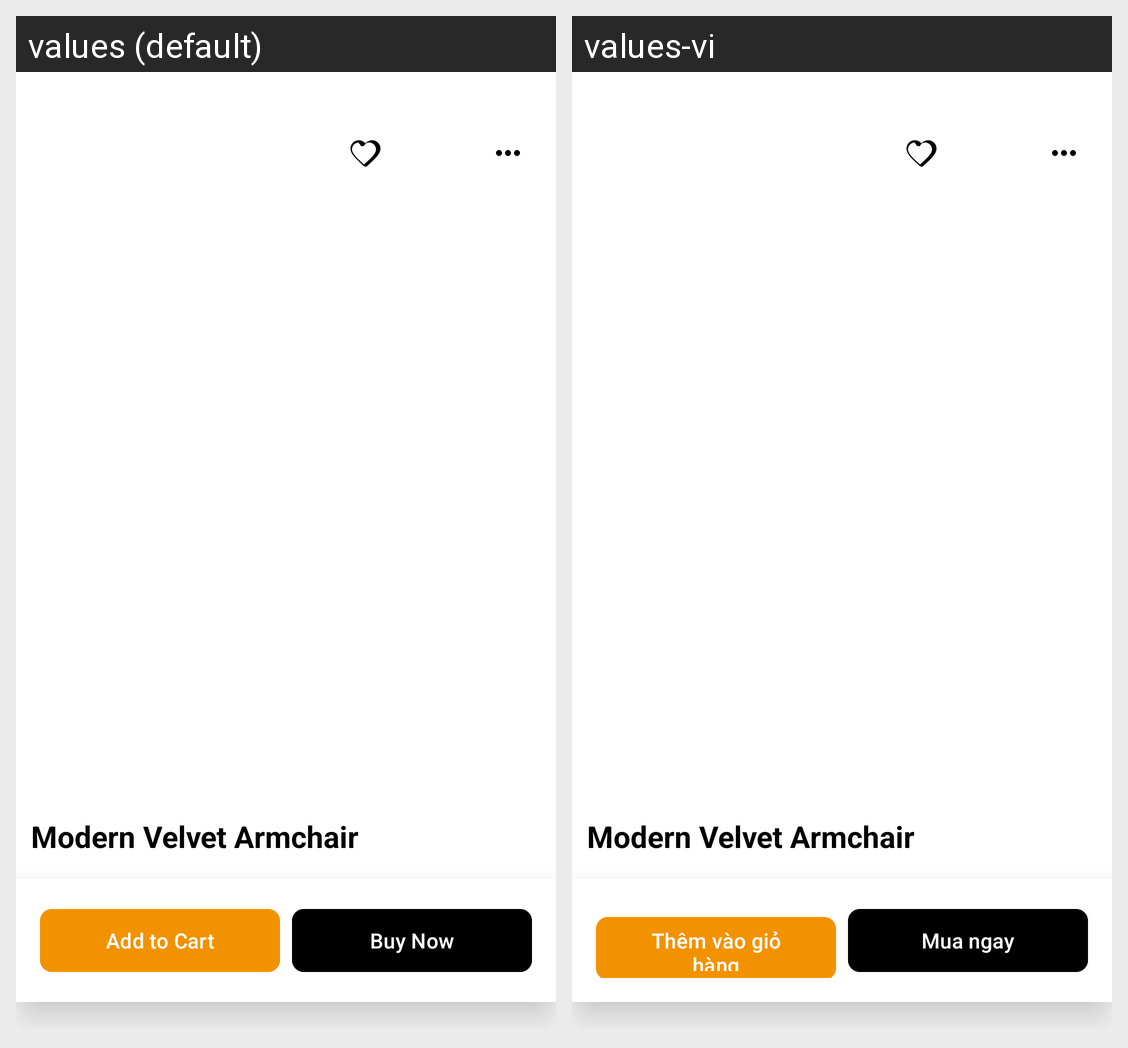

For this localized Android screen grid, give each drawn string resource with its value in every locale shown.
Android screen res/layout/activity_product_detail.xml rendered under 2 locales, left to right: values (default), values-vi. Device: Nexus 5 (rendered at 1080×1920; each locale shown at half size, 540×960, under a caption strip naming it); theme Theme.Homi.
Strings drawn on this screen, with the default value and each locale's value (text and hints the layout hard-codes, and strings that could not be matched under every locale, appear in the picture but are not listed):

btn_add_to_cart
  values: Add to Cart
  values-vi: Thêm vào giỏ hàng

btn_buy_now
  values: Buy Now
  values-vi: Mua ngay
